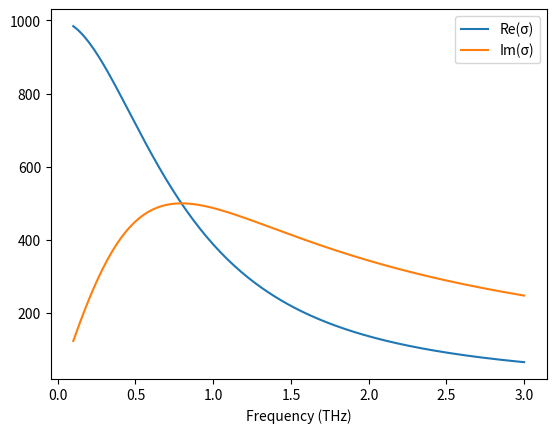

The script that saved this image: (Note: this script raises an exception after producing the figure.)
# -*- coding: utf-8 -*-
"""
Created on Sun May 24 08:39:39 2026

@author: bryan_54tjivr
"""

import numpy as np
from scipy.optimize import curve_fit

def drude(freq_thz, sigma0, tau):
    """
    Drude complex conductivity model

    Parameters
    ----------
    freq_thz : array
        Frequency in THz
    sigma0 : float
        DC conductivity
    tau : float
        Scattering time (seconds)

    Returns
    -------
    sigma : complex array
    """

    omega = 2 * np.pi * freq_thz * 1e12  # THz → rad/s

    return sigma0 / (1 - 1j * omega * tau)



def fit_model(freq_thz, sigma_exp, p0):
    """
    Fit Drude model to complex conductivity data
    """

    def model(freq, sigma0, tau):
        sigma = drude(freq, sigma0, tau)
        return np.concatenate([sigma.real, sigma.imag])

    ydata = np.concatenate([sigma_exp.real, sigma_exp.imag])

    popt, pcov = curve_fit(
        model,
        freq_thz,
        ydata,
        p0
    )
    #p0 is initial guess

    sigma0, tau = popt
    return sigma0, tau

if __name__ == "__main__":
    import matplotlib.pyplot as plt

    freq = np.linspace(0.1, 3, 200)

    sigma0_true = 1000
    tau_true = 2e-13

    sigma = drude(freq, sigma0_true, tau_true)

    plt.plot(freq, sigma.real, label="Re(σ)")
    plt.plot(freq, sigma.imag, label="Im(σ)")
    plt.legend()
    plt.xlabel("Frequency (THz)")
    plt.show()

    #sigma is the model, freq is the THz
    sigma0_fit, tau_fit = fit_model(freq, sigma)

    print("Fitted sigma0 =", sigma0_fit)
    print("Fitted tau =", tau_fit)
